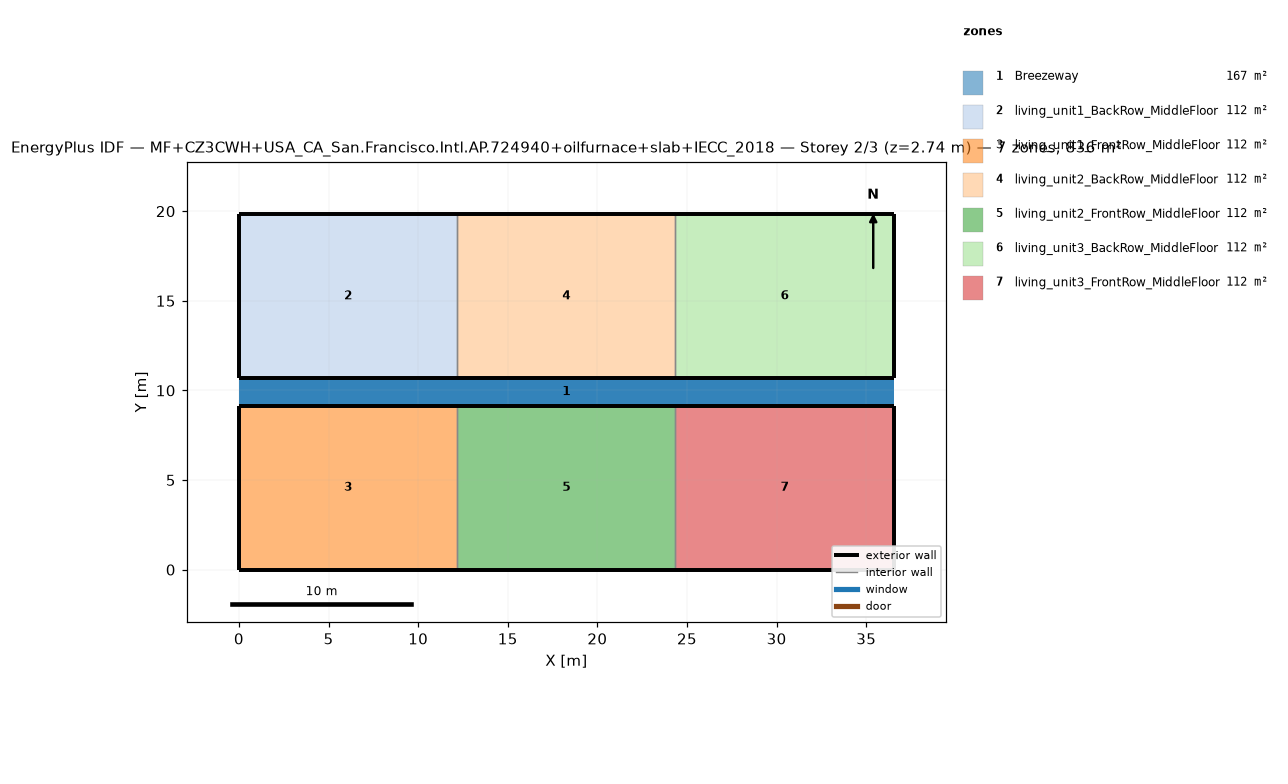
=== STOREY PLAN SPEC (per zone: floor XY polygon, exterior-wall plan segments, windows/doors) ===
zone 1: Breezeway  (167.0 m²)
  floor: (36.54, 9.16) (0.00, 9.16) (0.00, 10.68) (36.54, 10.68)
  floor: (36.54, 9.16) (0.00, 9.16) (0.00, 10.68) (36.54, 10.68)
  floor: (36.54, 9.16) (0.00, 9.16) (0.00, 10.68) (36.54, 10.68)
zone 2: living_unit1_BackRow_MiddleFloor  (111.5 m²)
  floor: (12.18, 10.68) (0.00, 10.68) (0.00, 19.84) (12.18, 19.84)
  exterior wall: (0.00, 10.68) – (12.18, 10.68)  [12.2 m]
  exterior wall: (12.18, 19.84) – (0.00, 19.84)  [12.2 m]
  exterior wall: (0.00, 19.84) – (0.00, 10.68)  [9.2 m]
  interior walls: 1
zone 3: living_unit1_FrontRow_MiddleFloor  (111.5 m²)
  floor: (12.18, 0.00) (0.00, 0.00) (0.00, 9.16) (12.18, 9.16)
  exterior wall: (0.00, 0.00) – (12.18, 0.00)  [12.2 m]
  exterior wall: (12.18, 9.16) – (0.00, 9.16)  [12.2 m]
  exterior wall: (0.00, 9.16) – (0.00, 0.00)  [9.2 m]
  interior walls: 1
zone 4: living_unit2_BackRow_MiddleFloor  (111.5 m²)
  floor: (24.36, 10.68) (12.18, 10.68) (12.18, 19.84) (24.36, 19.84)
  exterior wall: (12.18, 10.68) – (24.36, 10.68)  [12.2 m]
  exterior wall: (24.36, 19.84) – (12.18, 19.84)  [12.2 m]
  interior walls: 2
zone 5: living_unit2_FrontRow_MiddleFloor  (111.5 m²)
  floor: (24.36, 0.00) (12.18, 0.00) (12.18, 9.16) (24.36, 9.16)
  exterior wall: (12.18, 0.00) – (24.36, 0.00)  [12.2 m]
  exterior wall: (24.36, 9.16) – (12.18, 9.16)  [12.2 m]
  interior walls: 2
zone 6: living_unit3_BackRow_MiddleFloor  (111.5 m²)
  floor: (36.54, 10.68) (24.36, 10.68) (24.36, 19.84) (36.54, 19.84)
  exterior wall: (24.36, 10.68) – (36.54, 10.68)  [12.2 m]
  exterior wall: (36.54, 10.68) – (36.54, 19.84)  [9.2 m]
  exterior wall: (36.54, 19.84) – (24.36, 19.84)  [12.2 m]
  interior walls: 1
zone 7: living_unit3_FrontRow_MiddleFloor  (111.5 m²)
  floor: (36.54, 0.00) (24.36, 0.00) (24.36, 9.16) (36.54, 9.16)
  exterior wall: (24.36, 0.00) – (36.54, 0.00)  [12.2 m]
  exterior wall: (36.54, 0.00) – (36.54, 9.16)  [9.2 m]
  exterior wall: (36.54, 9.16) – (24.36, 9.16)  [12.2 m]
  interior walls: 1

=== DERIVED (storey summary) ===
Building: MF+CZ3CWH+USA_CA_San.Francisco.Intl.AP.724940+oilfurnace+slab+IECC_2018
Storey: 2 of 3  (floor level z = 2.74 m)
Storey gross floor area: 836.2 m²
Zones on this storey: 7
  - Breezeway: floor 167.0 m²
  - living_unit1_BackRow_MiddleFloor: floor 111.5 m²; exterior wall 33.5 m (86.9 m²); WWR 0.0%
  - living_unit1_FrontRow_MiddleFloor: floor 111.5 m²; exterior wall 33.5 m (86.9 m²); WWR 0.0%
  - living_unit2_BackRow_MiddleFloor: floor 111.5 m²; exterior wall 24.4 m (63.1 m²); WWR 0.0%
  - living_unit2_FrontRow_MiddleFloor: floor 111.5 m²; exterior wall 24.4 m (63.1 m²); WWR 0.0%
  - living_unit3_BackRow_MiddleFloor: floor 111.5 m²; exterior wall 33.5 m (86.9 m²); WWR 0.0%
  - living_unit3_FrontRow_MiddleFloor: floor 111.5 m²; exterior wall 33.5 m (86.9 m²); WWR 0.0%
Zone adjacency (shared interzone walls):
  - living_unit1_BackRow_MiddleFloor ↔ living_unit2_BackRow_MiddleFloor
  - living_unit1_FrontRow_MiddleFloor ↔ living_unit2_FrontRow_MiddleFloor
  - living_unit2_BackRow_MiddleFloor ↔ living_unit3_BackRow_MiddleFloor
  - living_unit2_FrontRow_MiddleFloor ↔ living_unit3_FrontRow_MiddleFloor